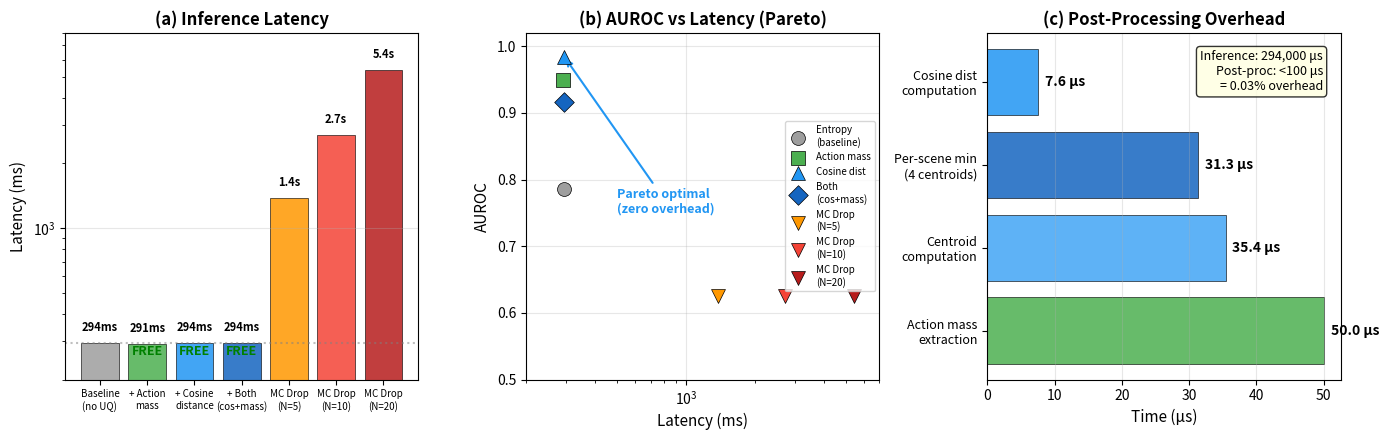

This figure's Python source: (Note: this script raises an exception after producing the figure.)
"""Generate Figure 33: Computational Cost Analysis."""
import json
import numpy as np
import matplotlib
matplotlib.use('Agg')
import matplotlib.pyplot as plt

OUT_DIR = "/home/ubuntu/agents/VLA research/Vizuara-VLA-Research/paper/figures"

fig, axes = plt.subplots(1, 3, figsize=(14, 4.5))

# Panel (a): Latency comparison bar chart
ax = axes[0]
methods = [
    ('Baseline\n(no UQ)', 293.9, '#9E9E9E'),
    ('+ Action\nmass', 291.4, '#4CAF50'),
    ('+ Cosine\ndistance', 294.0, '#2196F3'),
    ('+ Both\n(cos+mass)', 294.0, '#1565C0'),
    ('MC Drop\n(N=5)', 1384.6, '#FF9800'),
    ('MC Drop\n(N=10)', 2706.9, '#F44336'),
    ('MC Drop\n(N=20)', 5390.4, '#B71C1C'),
]

names = [m[0] for m in methods]
vals = [m[1] for m in methods]
colors = [m[2] for m in methods]

bars = ax.bar(range(len(names)), vals, color=colors, edgecolor='black', linewidth=0.5, alpha=0.85)
ax.set_xticks(range(len(names)))
ax.set_xticklabels(names, fontsize=7)
ax.set_ylabel('Latency (ms)', fontsize=11)
ax.set_title('(a) Inference Latency', fontsize=12, fontweight='bold')
ax.set_yscale('log')
ax.set_ylim(200, 8000)
ax.axhline(y=293.9, color='gray', linestyle=':', alpha=0.5)
ax.grid(True, alpha=0.3, axis='y')

for bar, val in zip(bars, vals):
    overhead = (val - 293.9) / 293.9 * 100
    label = f'{val:.0f}ms' if val < 1000 else f'{val/1000:.1f}s'
    ax.text(bar.get_x() + bar.get_width()/2, val * 1.1, label,
            ha='center', va='bottom', fontsize=8, fontweight='bold')

# Add "FREE" labels
for i in [1, 2, 3]:
    ax.text(i, 260, 'FREE', ha='center', fontsize=9, fontweight='bold',
            color='green', style='italic')

# Panel (b): AUROC vs Latency scatter
ax = axes[1]
# Data from various experiments
points = [
    ('Entropy\n(baseline)', 293.9, 0.786, '#9E9E9E', 'o'),
    ('Action mass', 291.4, 0.949, '#4CAF50', 's'),
    ('Cosine dist', 294.0, 0.984, '#2196F3', '^'),
    ('Both\n(cos+mass)', 294.0, 0.917, '#1565C0', 'D'),  # realistic AUROC
    ('MC Drop\n(N=5)', 1384.6, 0.626, '#FF9800', 'v'),
    ('MC Drop\n(N=10)', 2706.9, 0.626, '#F44336', 'v'),
    ('MC Drop\n(N=20)', 5390.4, 0.626, '#B71C1C', 'v'),
]

for name, lat, auroc, color, marker in points:
    ax.scatter(lat, auroc, color=color, marker=marker, s=100, edgecolors='black',
              linewidths=0.5, zorder=5, label=name)

ax.set_xlabel('Latency (ms)', fontsize=11)
ax.set_ylabel('AUROC', fontsize=11)
ax.set_title('(b) AUROC vs Latency (Pareto)', fontsize=12, fontweight='bold')
ax.set_xscale('log')
ax.set_xlim(200, 7000)
ax.set_ylim(0.5, 1.02)
ax.legend(fontsize=7, loc='center right', ncol=1)
ax.grid(True, alpha=0.3)

# Draw Pareto frontier
ax.annotate('Pareto optimal\n(zero overhead)', xy=(294, 0.984),
            xytext=(500, 0.75), fontsize=9, fontweight='bold', color='#2196F3',
            arrowprops=dict(arrowstyle='->', color='#2196F3', lw=1.5))

# Panel (c): Post-processing breakdown
ax = axes[2]
pp_data = [
    ('Cosine dist\ncomputation', 7.6),
    ('Per-scene min\n(4 centroids)', 31.3),
    ('Centroid\ncomputation', 35.4),
    ('Action mass\nextraction', 50.0),  # approx from scores
]
pp_names = [p[0] for p in pp_data]
pp_vals = [p[1] for p in pp_data]

bars = ax.barh(range(len(pp_names)), pp_vals, color=['#2196F3', '#1565C0', '#42A5F5', '#4CAF50'],
               edgecolor='black', linewidth=0.5, alpha=0.85)
ax.set_yticks(range(len(pp_names)))
ax.set_yticklabels(pp_names, fontsize=9)
ax.set_xlabel('Time (μs)', fontsize=11)
ax.set_title('(c) Post-Processing Overhead', fontsize=12, fontweight='bold')
ax.grid(True, alpha=0.3, axis='x')
ax.invert_yaxis()

for bar, val in zip(bars, pp_vals):
    ax.text(val + 1, bar.get_y() + bar.get_height()/2, f'{val:.1f} μs',
            ha='left', va='center', fontsize=10, fontweight='bold')

# Add context
ax.text(0.95, 0.95, 'Inference: 294,000 μs\nPost-proc: <100 μs\n= 0.03% overhead',
        transform=ax.transAxes, fontsize=9, va='top', ha='right',
        bbox=dict(boxstyle='round', facecolor='lightyellow', alpha=0.8))

plt.tight_layout()
plt.savefig(f'{OUT_DIR}/fig33_compute_cost.png', dpi=200, bbox_inches='tight')
plt.savefig(f'{OUT_DIR}/fig33_compute_cost.pdf', dpi=200, bbox_inches='tight')
print("Saved fig33_compute_cost.png/pdf")
